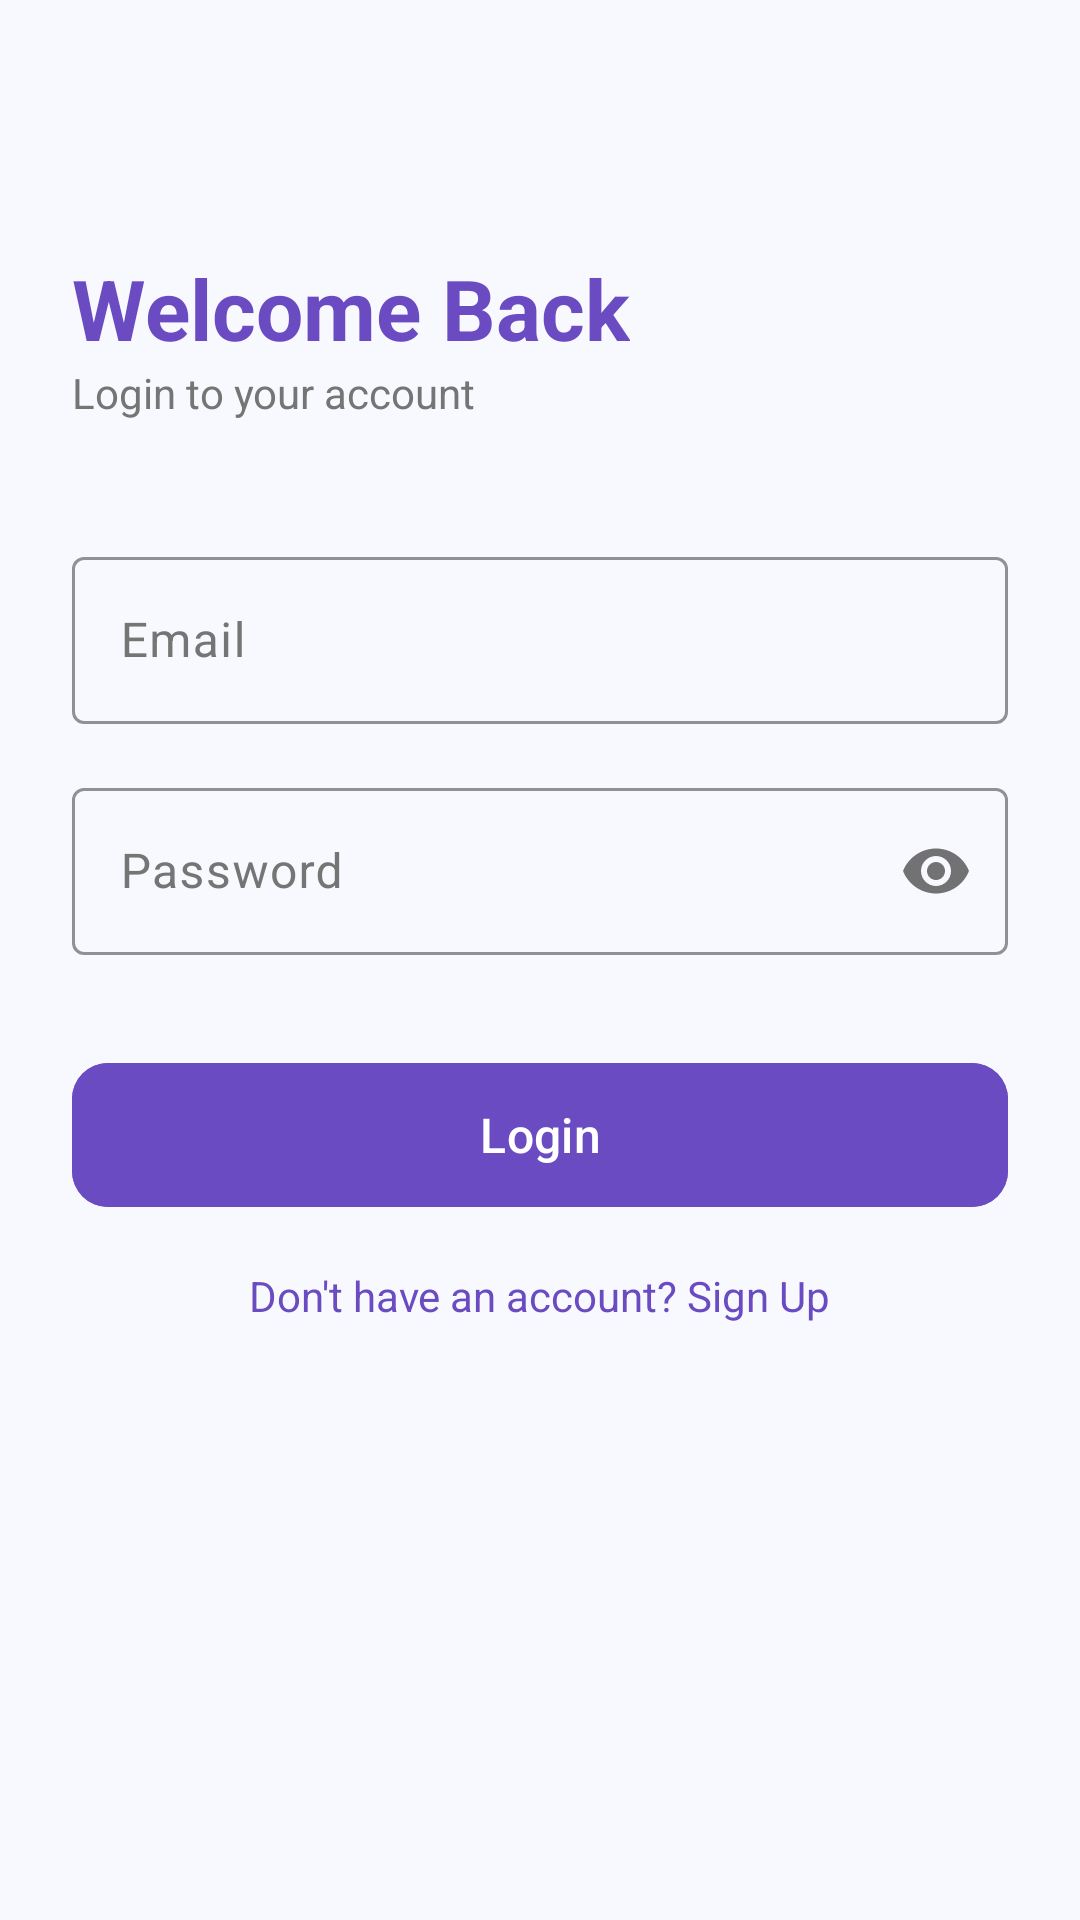

This screen was rendered from an Android layout file. Write that file and the resources it references.
<!-- AndroidManifest.xml: application theme Theme.CSIT242Project -->
<!-- res/layout/activity_login.xml -->
<?xml version="1.0" encoding="utf-8"?>
<androidx.constraintlayout.widget.ConstraintLayout xmlns:android="http://schemas.android.com/apk/res/android"
    xmlns:app="http://schemas.android.com/apk/res-auto"
    android:layout_width="match_parent"
    android:layout_height="match_parent"
    android:padding="24dp">

    <TextView
        android:id="@+id/tvWelcome"
        android:layout_width="wrap_content"
        android:layout_height="wrap_content"
        android:layout_marginTop="60dp"
        android:text="@string/welcome_back"
        android:textColor="@color/purple_primary"
        android:textSize="28sp"
        android:textStyle="bold"
        app:layout_constraintStart_toStartOf="parent"
        app:layout_constraintTop_toTopOf="parent" />

    <TextView
        android:id="@+id/tvSubtitle"
        android:layout_width="wrap_content"
        android:layout_height="wrap_content"
        android:text="@string/login_subtitle"
        android:textColor="@color/text_secondary_light"
        app:layout_constraintStart_toStartOf="parent"
        app:layout_constraintTop_toBottomOf="@id/tvWelcome" />

    <com.google.android.material.textfield.TextInputLayout
        android:id="@+id/tilEmail"
        style="@style/Widget.Material3.TextInputLayout.OutlinedBox"
        android:layout_width="match_parent"
        android:layout_height="wrap_content"
        android:layout_marginTop="40dp"
        android:hint="@string/email"
        app:boxStrokeColor="@color/purple_primary"
        app:hintTextColor="@color/purple_primary"
        app:layout_constraintTop_toBottomOf="@id/tvSubtitle">

        <com.google.android.material.textfield.TextInputEditText
            android:id="@+id/etEmail"
            android:layout_width="match_parent"
            android:layout_height="wrap_content"
            android:inputType="textEmailAddress" />
    </com.google.android.material.textfield.TextInputLayout>

    <com.google.android.material.textfield.TextInputLayout
        android:id="@+id/tilPassword"
        style="@style/Widget.Material3.TextInputLayout.OutlinedBox"
        android:layout_width="match_parent"
        android:layout_height="wrap_content"
        android:layout_marginTop="16dp"
        android:hint="@string/password"
        app:boxStrokeColor="@color/purple_primary"
        app:hintTextColor="@color/purple_primary"
        app:layout_constraintTop_toBottomOf="@id/tilEmail"
        app:passwordToggleEnabled="true">

        <com.google.android.material.textfield.TextInputEditText
            android:id="@+id/etPassword"
            android:layout_width="match_parent"
            android:layout_height="wrap_content"
            android:inputType="textPassword" />
    </com.google.android.material.textfield.TextInputLayout>

    <com.google.android.material.button.MaterialButton
        android:id="@+id/btnLogin"
        android:layout_width="match_parent"
        android:layout_height="56dp"
        android:layout_marginTop="32dp"
        android:backgroundTint="@color/purple_primary"
        android:text="@string/login"
        android:textAllCaps="false"
        android:textSize="16sp"
        app:cornerRadius="12dp"
        app:layout_constraintTop_toBottomOf="@id/tilPassword" />

    <TextView
        android:id="@+id/tvSignup"
        android:layout_width="wrap_content"
        android:layout_height="wrap_content"
        android:layout_marginTop="16dp"
        android:text="@string/signup_prompt"
        android:textColor="@color/purple_primary"
        app:layout_constraintEnd_toEndOf="parent"
        app:layout_constraintStart_toStartOf="parent"
        app:layout_constraintTop_toBottomOf="@id/btnLogin" />

</androidx.constraintlayout.widget.ConstraintLayout>
<!-- resources referenced by this layout -->
<resources>
  <color name="purple_primary">#6A4BC1</color>
  <color name="text_secondary_light">#757575</color>
  <string name="email">Email</string>
  <string name="login">Login</string>
  <string name="login_subtitle">Login to your account</string>
  <string name="password">Password</string>
  <string name="signup_prompt">Don\'t have an account? Sign Up</string>
  <string name="welcome_back">Welcome Back</string>
  <style name="Theme.CSIT242Project" parent="Base.Theme.CSIT242Project" />
  <style name="Base.Theme.CSIT242Project" parent="Theme.Material3.DayNight.NoActionBar">
          <item name="colorPrimary">@color/purple_primary</item>
          <item name="android:windowBackground">@color/background_light</item>
          <item name="android:statusBarColor">@color/purple_primary</item>
          <item name="android:navigationBarColor">@color/white</item>
  
          <item name="colorSurface">@color/surface_light</item>
          <item name="colorOnSurface">@color/on_surface_light</item>
          <item name="colorSurfaceVariant">@color/surface_light</item>
          <item name="colorOnSurfaceVariant">@color/text_secondary_light</item>
  
          <item name="headerBackground">@color/purple_primary</item>
      </style>
  <color name="background_light">#F8F9FE</color>
  <color name="white">#FFFFFFFF</color>
  <color name="surface_light">#FFFFFF</color>
  <color name="on_surface_light">#000000</color>
</resources>
